Photos from the image-classification dataset "new_dataset" in the GitHub repository jgurien03/grailed-bot. Its 7 classes are: accessories, bottoms, dresses, outerwear, shoes, skirts, tops.

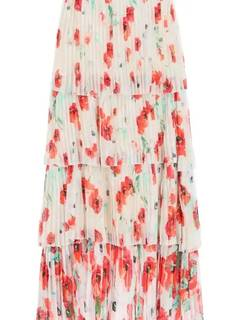
Label: skirts

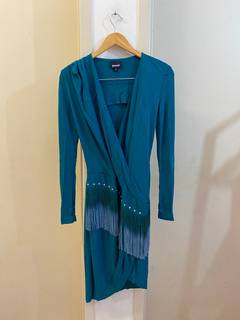
Label: dresses

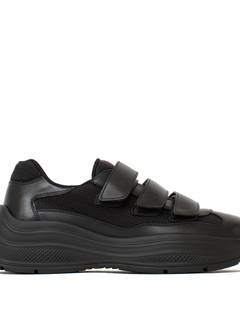
Label: shoes

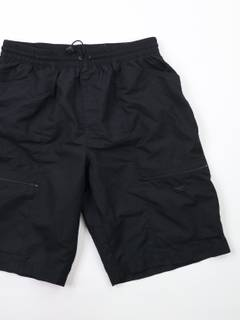
Label: bottoms

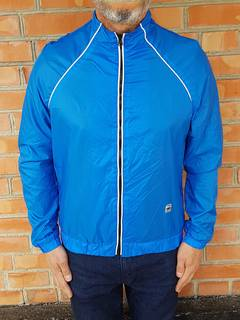
Label: outerwear

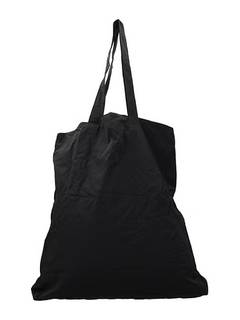
Label: accessories
